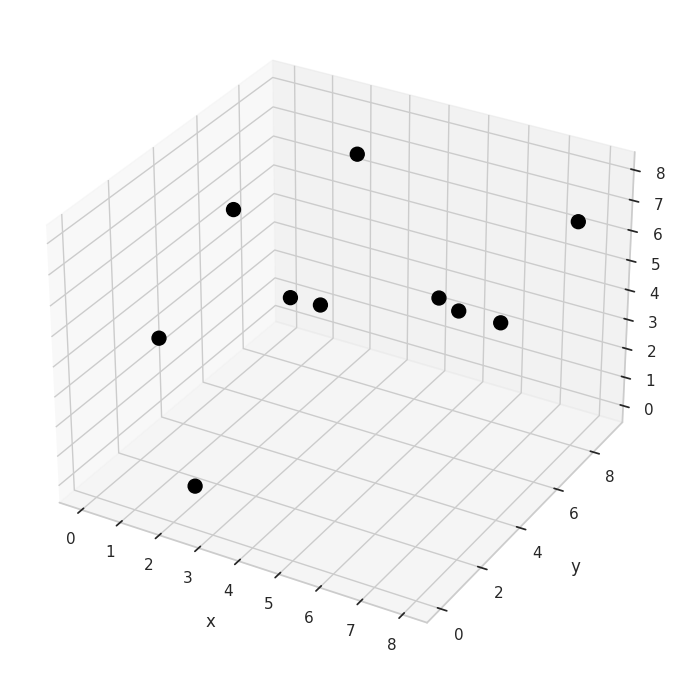

The matplotlib source for this figure:
#!/usr/bin/env python3
# -*- coding: utf-8 -*-

import numpy as np
import matplotlib.pyplot as plt
import seaborn as sns
sns.set(style = "whitegrid")

# create plot
ax = plt.subplot(projection='3d')

# instantiate random number generator
rng = np.random.default_rng()

# generate random x, y, and z values
low = 0
high = 10
n = 10
x = rng.integers(low=low, high=high, size=n)
y = rng.integers(low=low, high=high, size=n)
z = rng.integers(low=low, high=high, size=n)

# print coordinates
for i in range(n):
    print(f'{x[i]},{y[i]},{z[i]}')

# plot points
plot = ax.scatter(x, y, z, c='black', alpha=1, s=100)

# set axes label
ax.set_xlabel('x', labelpad=10)
ax.set_ylabel('y', labelpad=10)
ax.set_zlabel('z', labelpad=10)

# create figure
fig = ax.get_figure()

# save as image
fig.set_size_inches(8.5, 8.5)
fig.savefig('random-point-cloud.png', dpi=300, bbox_inches='tight', pad_inches=0)